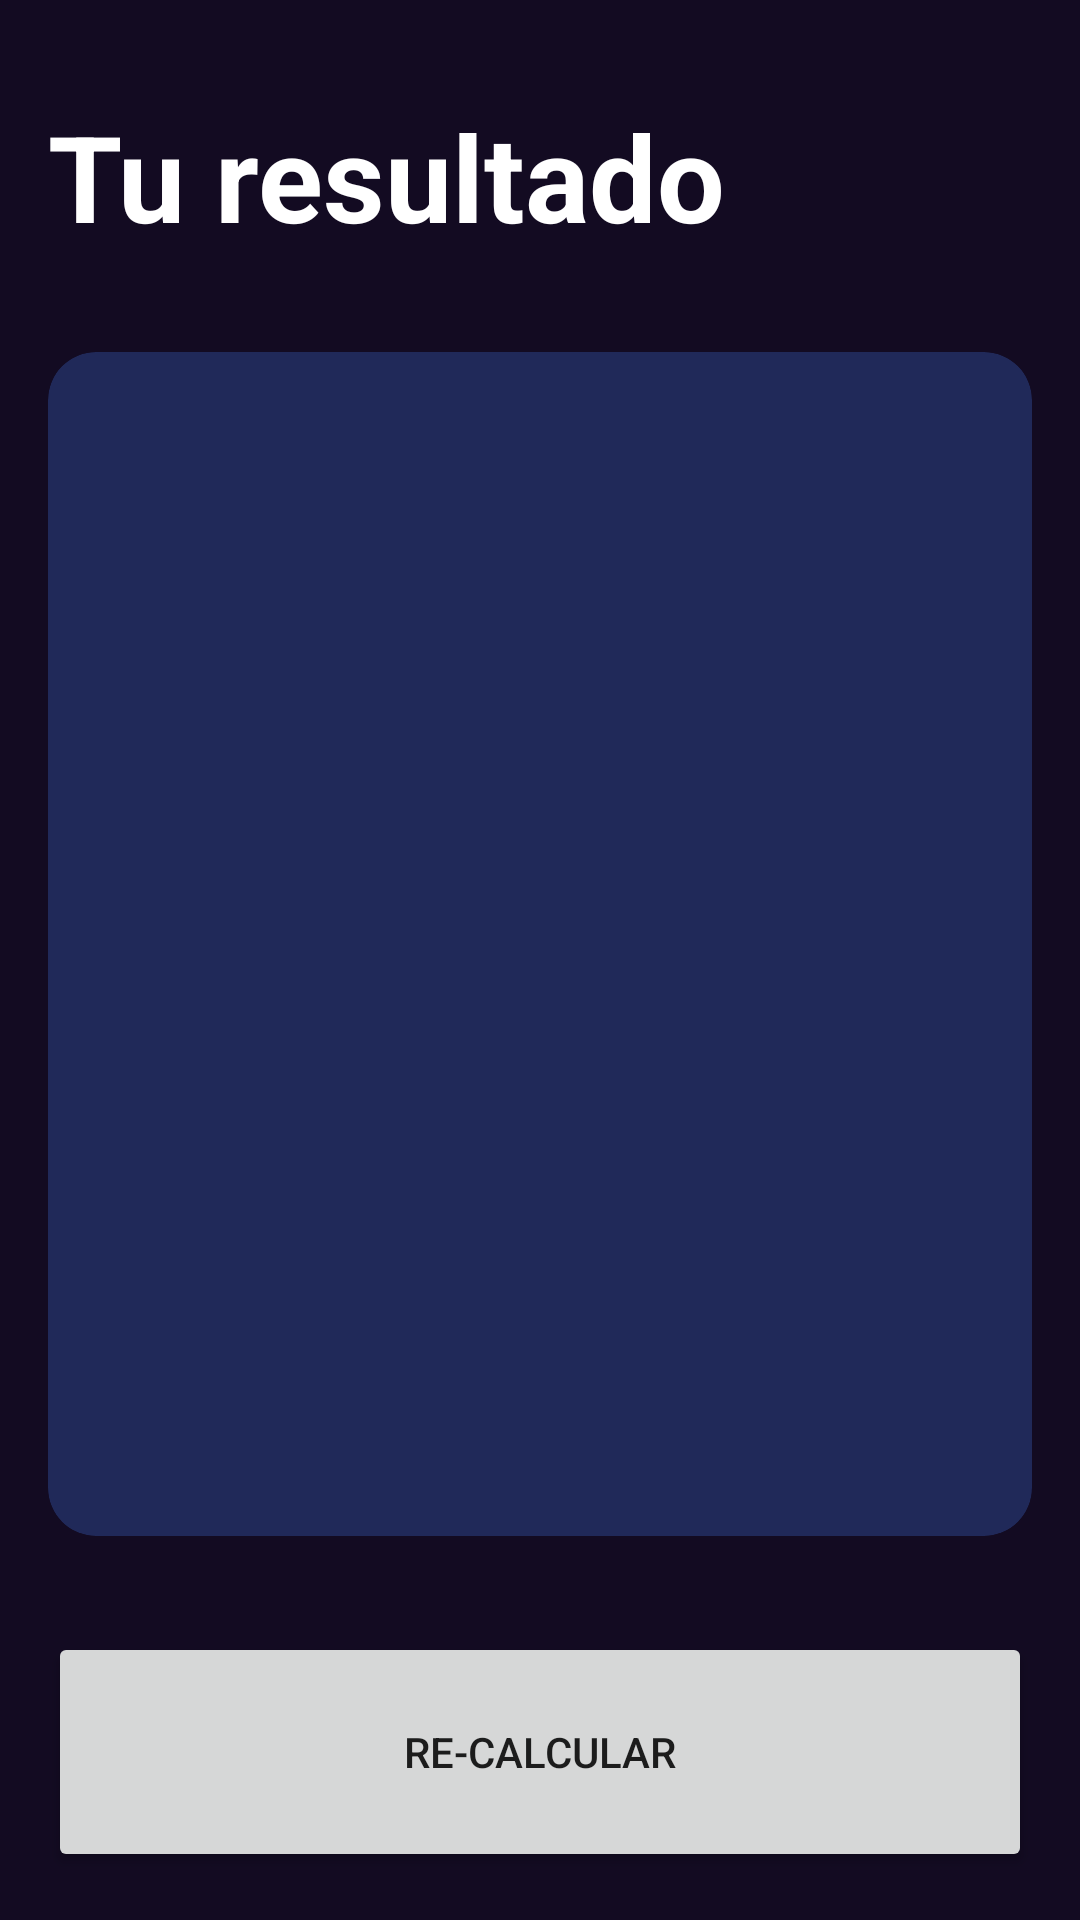

Layout XML and referenced resources for this Android screen:
<!-- AndroidManifest.xml: application theme Theme.Androide -->
<!-- res/layout/activity_result_imcactivity.xml -->
<?xml version="1.0" encoding="utf-8"?>
<androidx.constraintlayout.widget.ConstraintLayout xmlns:android="http://schemas.android.com/apk/res/android"
    xmlns:app="http://schemas.android.com/apk/res-auto"
    xmlns:tools="http://schemas.android.com/tools"
    android:layout_width="match_parent"
    android:layout_height="match_parent"
    android:background="@color/background_app"
    android:padding="16dp"
    tools:context=".imccalculator.ResultImcActivity">

    <TextView
        android:id="@+id/tvTitle"
        android:layout_width="wrap_content"
        android:layout_height="wrap_content"
        android:layout_marginTop="16dp"
        android:text="@string/result"
        android:textColor="@color/white"
        android:textSize="40sp"
        android:textStyle="bold"
        app:layout_constraintStart_toStartOf="parent"
        app:layout_constraintTop_toTopOf="parent" />

    <androidx.cardview.widget.CardView
        android:layout_width="0dp"
        android:layout_height="0dp"
        android:layout_marginVertical="32dp"
        app:cardBackgroundColor="@color/background_component"
        app:cardCornerRadius="16dp"
        app:layout_constraintBottom_toTopOf="@+id/btnRecalculate"
        app:layout_constraintEnd_toEndOf="parent"
        app:layout_constraintStart_toStartOf="parent"
        app:layout_constraintTop_toBottomOf="@+id/tvTitle">

        <LinearLayout
            android:layout_width="match_parent"
            android:layout_height="match_parent"
            android:gravity="center"
            android:orientation="vertical"
            android:layout_margin="16dp">

            <TextView
                android:id="@+id/tvResult"
                android:layout_width="wrap_content"
                android:layout_height="wrap_content"
                android:textSize="26sp"
                android:textStyle="bold"
                tools:text="Normal" />

            <TextView
                android:id="@+id/tvIMC"
                android:layout_width="wrap_content"
                android:layout_height="wrap_content"
                android:layout_marginVertical="64dp"
                android:textColor="@color/white"
                android:textSize="70sp"
                android:textStyle="bold"
                tools:text="70" />

            <TextView
                android:id="@+id/tvDescription"
                android:layout_width="wrap_content"
                android:layout_height="wrap_content"
                android:textColor="@color/white"
                android:textSize="26sp"
                tools:text="Descripción de la movida" />


        </LinearLayout>
    </androidx.cardview.widget.CardView>

    <Button
        android:id="@+id/btnRecalculate"
        android:layout_width="0dp"
        android:layout_height="80dp"
        android:text="@string/recalculate"
        android:textAllCaps="true"
        app:layout_constraintBottom_toBottomOf="parent"
        app:layout_constraintEnd_toEndOf="parent"
        app:layout_constraintStart_toStartOf="parent" />


</androidx.constraintlayout.widget.ConstraintLayout>
<!-- resources referenced by this layout -->
<resources>
  <color name="background_app">#130B22</color>
  <color name="background_component">#202959</color>
  <color name="white">#FFFFFFFF</color>
  <string name="recalculate">Re-Calcular</string>
  <string name="result">Tu resultado</string>
  <style name="Theme.Androide" parent="Theme.MaterialComponents.DayNight.DarkActionBar">
          
          <item name="colorPrimary">@color/purple_500</item>
          <item name="colorPrimaryVariant">@color/purple_700</item>
          <item name="colorOnPrimary">@color/white</item>
          
          <item name="colorSecondary">@color/teal_200</item>
          <item name="colorSecondaryVariant">@color/teal_700</item>
          <item name="colorOnSecondary">@color/black</item>
          
          <item name="android:statusBarColor">?attr/colorPrimaryVariant</item>
          
      </style>
  <color name="purple_500">#FF6200EE</color>
  <color name="purple_700">#FF3700B3</color>
  <color name="teal_200">#FF03DAC5</color>
  <color name="teal_700">#FF018786</color>
  <color name="black">#FF000000</color>
</resources>
